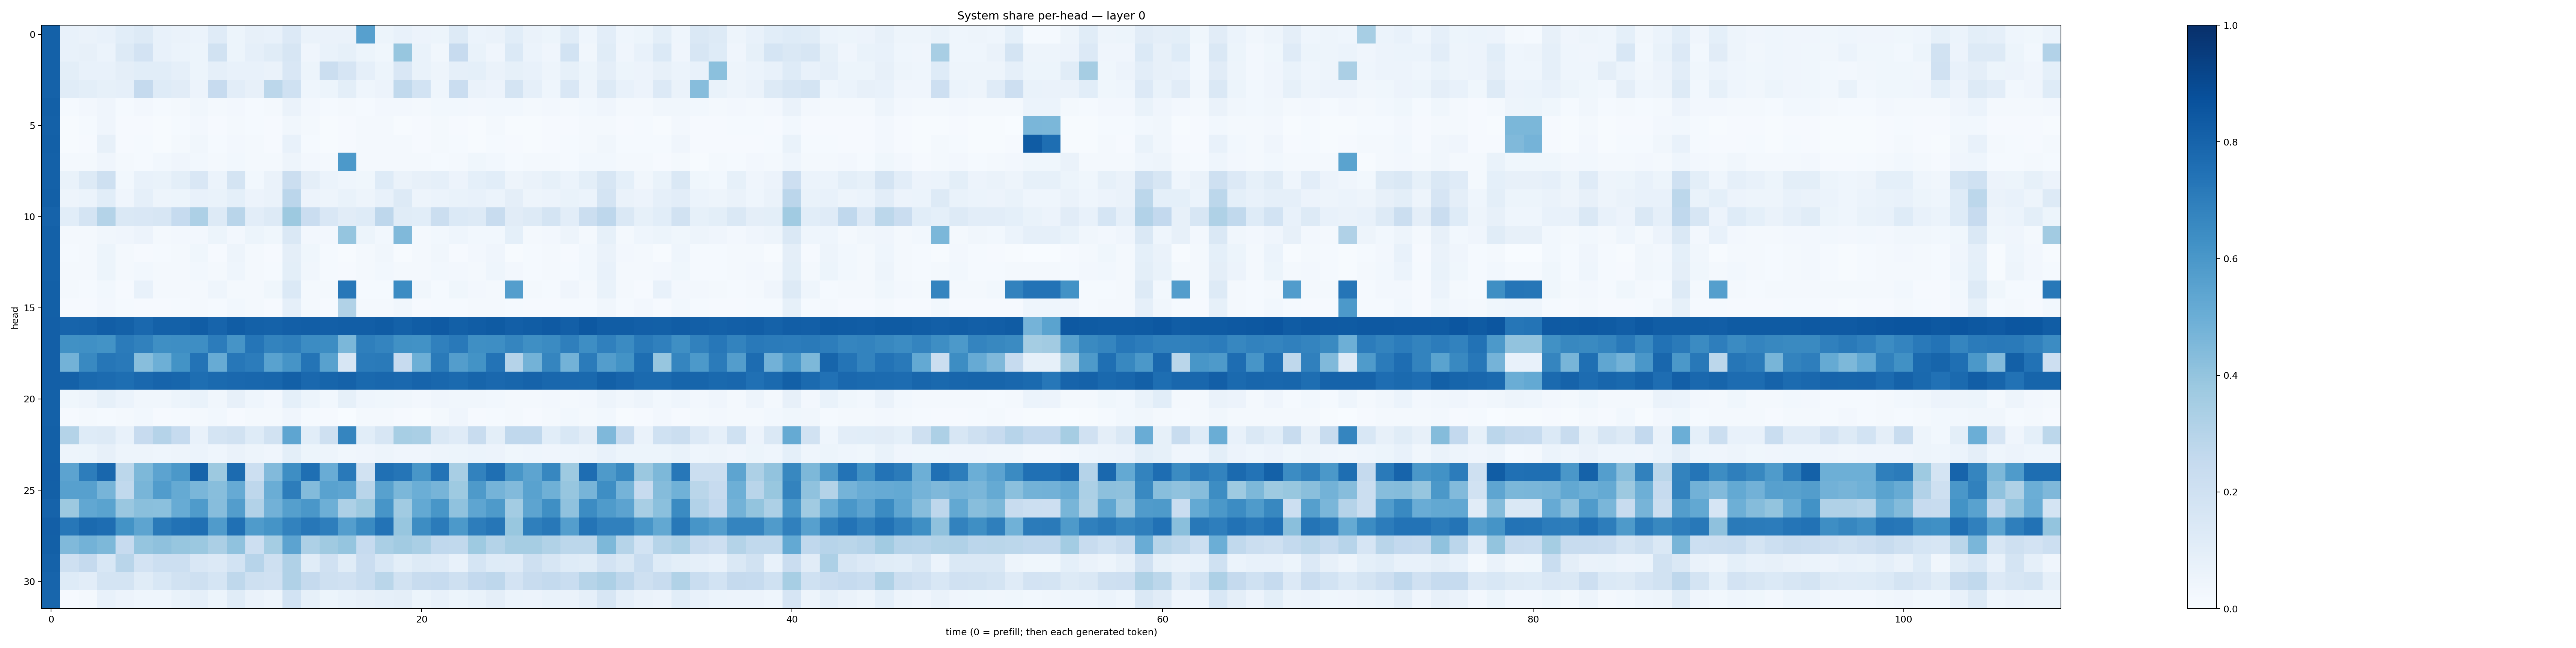

The file beside this chart, header and first rows:
0.8122581, 0.07611367, 0.065643534, 0.075048566, 0.10726289, 0.12714474, 0.071343094, 0.065668814, 0.060334414, 0.11823569, 0.051081568, 0.07928105, 0.0740417, 0.13369039, 0.06581856, 0.06437375, 0.06515057, 0.5588921, 0.051984057, 0.072509825, 0.05792418, 0.052503154, 0.1308771, 0.06196691
0.8105, 0.07171, 0.07976, 0.05982, 0.1276, 0.1821, 0.07325, 0.0609, 0.05244, 0.1888, 0.05384, 0.0887, 0.1144, 0.1565, 0.04128, 0.06655, 0.08556, 0.05302, 0.03585, 0.3933, 0.07026, 0.03379, 0.2424, 0.06896
0.8091, 0.09842, 0.07435, 0.07435, 0.09513, 0.1067, 0.1072, 0.08838, 0.05311, 0.0889, 0.07351, 0.0778, 0.06555, 0.1511, 0.05368, 0.223, 0.1664, 0.08693, 0.05281, 0.1511, 0.06996, 0.04845, 0.08649, 0.091
0.8083, 0.1139, 0.1003, 0.08423, 0.0877, 0.2525, 0.1226, 0.1126, 0.05673, 0.2437, 0.1016, 0.07915, 0.2784, 0.1998, 0.04513, 0.05336, 0.098, 0.04389, 0.0548, 0.2646, 0.1873, 0.04436, 0.2266, 0.06327
0.8142, 0.01464, 0.02515, 0.04069, 0.01519, 0.02531, 0.01222, 0.02027, 0.03366, 0.02128, 0.02473, 0.01475, 0.01605, 0.06531, 0.0251, 0.01513, 0.02192, 0.01509, 0.02478, 0.02491, 0.02157, 0.02996, 0.0288, 0.02567
0.8106, 0.005847, 0.01203, 0.04239, 0.0107, 0.008298, 0.005692, 0.01364, 0.02374, 0.01028, 0.02026, 0.0152, 0.009001, 0.03247, 0.0161, 0.005464, 0.008684, 0.0193, 0.01586, 0.007079, 0.008939, 0.0171, 0.01021, 0.007146
0.8142, 0.004734, 0.0114, 0.0788, 0.00828, 0.01466, 0.004802, 0.01771, 0.0344, 0.01551, 0.02719, 0.016, 0.008178, 0.07085, 0.01499, 0.005055, 0.01033, 0.01703, 0.01606, 0.01645, 0.009096, 0.01563, 0.01491, 0.007072
0.8097, 0.0222, 0.02143, 0.04102, 0.02007, 0.01333, 0.03075, 0.03958, 0.02991, 0.01927, 0.03098, 0.01775, 0.01713, 0.04861, 0.0267, 0.01928, 0.59, 0.01829, 0.02185, 0.01867, 0.01873, 0.01547, 0.0166, 0.03602
0.8116, 0.06812, 0.1278, 0.2096, 0.03066, 0.07358, 0.06873, 0.09933, 0.1517, 0.06106, 0.1736, 0.02768, 0.06421, 0.2251, 0.09757, 0.06044, 0.04519, 0.03567, 0.1217, 0.06432, 0.08119, 0.08868, 0.0554, 0.09333
0.8129, 0.04755, 0.06006, 0.1058, 0.04263, 0.08894, 0.04782, 0.05316, 0.07245, 0.06711, 0.09018, 0.0555, 0.06449, 0.2825, 0.05782, 0.05073, 0.06793, 0.05026, 0.07333, 0.1319, 0.04843, 0.05875, 0.06656, 0.07114
0.8043, 0.1088, 0.1729, 0.3059, 0.143, 0.1518, 0.1633, 0.248, 0.3278, 0.1278, 0.2918, 0.103, 0.1277, 0.3777, 0.2303, 0.1501, 0.1128, 0.1249, 0.2772, 0.1133, 0.1057, 0.2198, 0.1381, 0.132
0.8105, 0.02242, 0.02276, 0.0334, 0.03949, 0.05767, 0.02248, 0.02601, 0.02659, 0.05114, 0.02573, 0.05435, 0.03658, 0.1466, 0.02694, 0.02406, 0.3949, 0.05171, 0.02848, 0.4462, 0.02066, 0.02935, 0.04628, 0.02798
0.8118, 0.01521, 0.02011, 0.05312, 0.01571, 0.01007, 0.01549, 0.02189, 0.03572, 0.008878, 0.0493, 0.01888, 0.01128, 0.0943, 0.03855, 0.01511, 0.006299, 0.01887, 0.03336, 0.0069, 0.01755, 0.03149, 0.009171, 0.02393
0.8111, 0.01591, 0.02121, 0.05233, 0.01621, 0.02832, 0.01616, 0.02129, 0.02872, 0.0234, 0.04598, 0.01855, 0.01224, 0.09782, 0.03369, 0.0147, 0.008941, 0.02121, 0.03064, 0.02312, 0.02059, 0.02815, 0.02446, 0.02327
0.8145, 0.01989, 0.01558, 0.0297, 0.01127, 0.07655, 0.02069, 0.01624, 0.02085, 0.04573, 0.01566, 0.01779, 0.03612, 0.1376, 0.01961, 0.01652, 0.7244, 0.01264, 0.01474, 0.6471, 0.03324, 0.01244, 0.03883, 0.02683
0.8132, 0.01115, 0.009918, 0.02632, 0.01386, 0.01169, 0.01085, 0.01394, 0.01867, 0.01259, 0.0303, 0.01845, 0.008663, 0.08669, 0.01637, 0.008951, 0.3161, 0.01645, 0.01833, 0.03244, 0.009109, 0.01433, 0.01355, 0.02072
0.8193, 0.7998, 0.8017, 0.8212, 0.8089, 0.7824, 0.8092, 0.8105, 0.8243, 0.7991, 0.8274, 0.8103, 0.8067, 0.8195, 0.8231, 0.8169, 0.8229, 0.8218, 0.8297, 0.8111, 0.8249, 0.8364, 0.813, 0.8256
0.8193, 0.6285, 0.6319, 0.6177, 0.71, 0.6855, 0.634, 0.6368, 0.6393, 0.7052, 0.6105, 0.7322, 0.6786, 0.6943, 0.6449, 0.6424, 0.4595, 0.6946, 0.6731, 0.6271, 0.6213, 0.6877, 0.718, 0.6334
0.8173, 0.477, 0.6566, 0.7275, 0.7185, 0.4288, 0.4941, 0.6192, 0.7414, 0.5111, 0.7261, 0.7051, 0.5534, 0.6129, 0.7381, 0.5571, 0.1639, 0.7084, 0.7122, 0.2428, 0.4922, 0.7127, 0.5715, 0.6202
0.8196, 0.8094, 0.7793, 0.7701, 0.7608, 0.7823, 0.8005, 0.7903, 0.7593, 0.7768, 0.7847, 0.7862, 0.7896, 0.8161, 0.7816, 0.7932, 0.8077, 0.7781, 0.789, 0.7842, 0.7975, 0.7878, 0.7773, 0.7948
0.8094, 0.03519, 0.05039, 0.08245, 0.06182, 0.0321, 0.03322, 0.05331, 0.06969, 0.03341, 0.0788, 0.04398, 0.02482, 0.09354, 0.05169, 0.02761, 0.08526, 0.04344, 0.03606, 0.03217, 0.02395, 0.04055, 0.03398, 0.03496
0.8112, 0.009345, 0.01846, 0.01334, 0.02026, 0.02923, 0.009213, 0.01482, 0.01976, 0.02949, 0.01061, 0.01675, 0.02227, 0.0401, 0.0141, 0.01093, 0.0009478, 0.01775, 0.01929, 0.008974, 0.007451, 0.02311, 0.04102, 0.01113
0.8131, 0.307, 0.1222, 0.1288, 0.07353, 0.2426, 0.3028, 0.2463, 0.07455, 0.1773, 0.1894, 0.1211, 0.1918, 0.5363, 0.1057, 0.2102, 0.6705, 0.1076, 0.1578, 0.3473, 0.3374, 0.1424, 0.1192, 0.2421
0.8141, 0.04721, 0.0521, 0.08067, 0.04735, 0.04811, 0.04614, 0.04846, 0.06106, 0.04677, 0.06269, 0.04762, 0.04022, 0.1014, 0.05363, 0.0469, 0.03311, 0.04213, 0.04796, 0.04249, 0.04219, 0.05045, 0.051, 0.06124
0.8177, 0.5464, 0.7024, 0.7879, 0.2806, 0.4547, 0.5455, 0.5975, 0.8029, 0.3768, 0.7729, 0.217, 0.4439, 0.639, 0.7548, 0.5049, 0.7162, 0.1932, 0.7514, 0.7337, 0.6053, 0.7409, 0.3424, 0.6812
0.8158, 0.56, 0.5588, 0.471, 0.2628, 0.4651, 0.5758, 0.5179, 0.4623, 0.4271, 0.5117, 0.2758, 0.502, 0.7006, 0.4404, 0.5528, 0.5371, 0.2918, 0.5575, 0.4595, 0.4994, 0.4701, 0.3713, 0.586
0.8046, 0.3785, 0.5288, 0.5498, 0.386, 0.4257, 0.4181, 0.5105, 0.5855, 0.4308, 0.5733, 0.311, 0.4824, 0.5643, 0.6014, 0.495, 0.3264, 0.3762, 0.607, 0.366, 0.5199, 0.6043, 0.4083, 0.5381
0.8177, 0.7237, 0.7753, 0.7619, 0.6172, 0.5412, 0.7131, 0.7436, 0.7542, 0.5818, 0.75, 0.584, 0.6161, 0.6816, 0.7265, 0.6963, 0.5693, 0.6511, 0.7404, 0.3929, 0.641, 0.7107, 0.5936, 0.7012
0.8134, 0.4486, 0.478, 0.4555, 0.2455, 0.3953, 0.4115, 0.3909, 0.3819, 0.3359, 0.4075, 0.2133, 0.3552, 0.5432, 0.3251, 0.3705, 0.3964, 0.2492, 0.3366, 0.3608, 0.3397, 0.2687, 0.2651, 0.3734
0.8056, 0.2072, 0.2524, 0.1558, 0.2925, 0.1811, 0.2155, 0.218, 0.1505, 0.1364, 0.1844, 0.2933, 0.2073, 0.3166, 0.1162, 0.1967, 0.117, 0.2299, 0.1527, 0.09894, 0.1288, 0.1193, 0.07462, 0.1703
0.7984, 0.1217, 0.1034, 0.1792, 0.1744, 0.1166, 0.1555, 0.1938, 0.2031, 0.1687, 0.2716, 0.2043, 0.1979, 0.32, 0.2523, 0.2099, 0.1975, 0.2342, 0.2863, 0.1927, 0.242, 0.2495, 0.2074, 0.2586
0.7895, 0.009285, 0.01928, 0.07189, 0.05805, 0.04681, 0.04441, 0.06848, 0.08744, 0.05419, 0.117, 0.06602, 0.05054, 0.1873, 0.08403, 0.05146, 0.06972, 0.07833, 0.08919, 0.09623, 0.05367, 0.0773, 0.05373, 0.06874
